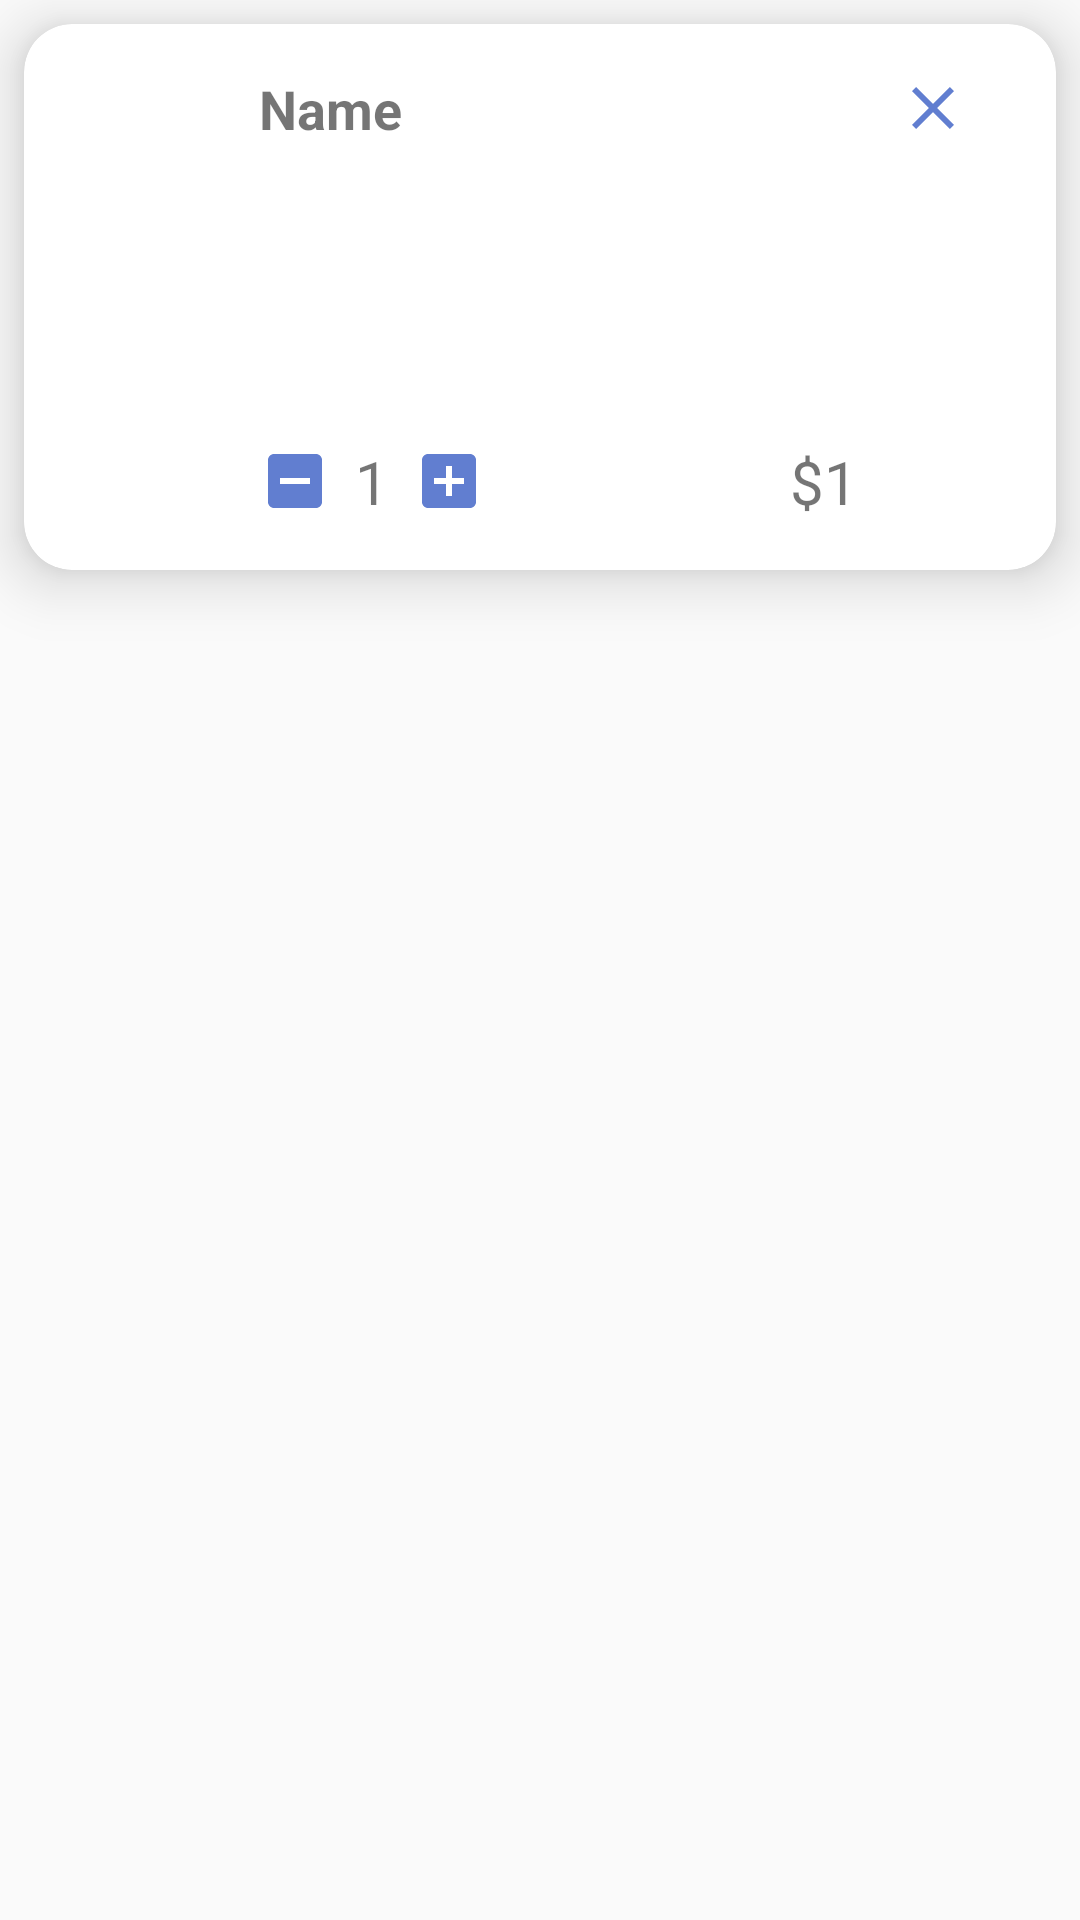

Reconstruct the res/layout file that produces this screen, plus the resources it refers to.
<!-- AndroidManifest.xml: application theme Theme.Ecommerce -->
<!-- res/layout/cart_item.xml -->
<?xml version="1.0" encoding="utf-8"?>
<RelativeLayout xmlns:android="http://schemas.android.com/apk/res/android"
    android:layout_width="match_parent"
    android:layout_height="wrap_content"
    xmlns:app="http://schemas.android.com/apk/res-auto"
    app:cardCornerRadius="16dp"
    app:cardElevation="12dp"
    >

    <androidx.cardview.widget.CardView
        android:layout_width="match_parent"
        android:layout_height="wrap_content"
        app:cardCornerRadius="16dp"
        app:cardElevation="12dp"
        android:id="@+id/card_ID"
        android:padding="8dp"
        android:layout_margin="8dp">

        <LinearLayout
            android:layout_width="match_parent"
            android:layout_height="wrap_content"
            android:padding="16dp"
            android:weightSum="5">

            <ImageView
                android:layout_width="0dp"
                android:layout_height="150dp"
                android:id="@+id/imageView"
                android:layout_weight="1"
                android:src="@drawable/common_google_signin_btn_icon_dark">

            </ImageView>

            <LinearLayout
                android:layout_width="0dp"
                android:layout_height="match_parent"
                android:layout_weight="4"
                android:orientation="horizontal"
                android:weightSum="5">

                <RelativeLayout
                    android:layout_width="0dp"
                    android:layout_height="match_parent"
                    android:layout_weight="4">

                    <TextView
                        android:id="@+id/textName"
                        android:layout_width="wrap_content"
                        android:layout_height="wrap_content"
                        android:gravity="start"
                        android:text="Name"
                        android:textSize="18sp"
                        android:textStyle="bold">

                    </TextView>


                    <LinearLayout
                        android:layout_width="wrap_content"
                        android:layout_height="wrap_content"
                        android:orientation="horizontal"
                        android:layout_alignParentBottom="true">

                        <ImageView
                            android:id="@+id/btnMinus"
                            android:layout_width="wrap_content"
                            android:layout_height="wrap_content"
                            android:layout_gravity="center_vertical"
                            android:src="@drawable/ic_baseline_indeterminate_check_box_24">

                        </ImageView>

                        <TextView
                            android:layout_width="wrap_content"
                            android:layout_height="wrap_content"
                            android:text="1"
                            android:layout_marginLeft="8dp"
                            android:layout_marginRight="8dp"
                            android:gravity="bottom"
                            android:textSize="20sp"
                            android:id="@+id/textQuantity">

                        </TextView>

                        <ImageView
                            android:layout_width="wrap_content"
                            android:layout_height="wrap_content"
                            android:src="@drawable/ic_baseline_add_box_24"
                            android:id="@+id/btnPlus"
                            android:layout_gravity="center_vertical">

                        </ImageView>

                    </LinearLayout>


                    <TextView
                        android:id="@+id/textPrice"
                        android:layout_width="wrap_content"
                        android:layout_height="wrap_content"
                        android:layout_alignParentEnd="true"
                        android:layout_alignParentRight="true"
                        android:layout_alignParentBottom="true"
                        android:text="$1"
                        android:textSize="20sp">

                    </TextView>
                </RelativeLayout>

                <ImageView
                    android:layout_width="0dp"
                    android:layout_height="wrap_content"
                    android:layout_weight="1"
                    android:id="@+id/btnDelete"
                    android:src="@drawable/ic_baseline_clear_24">

                </ImageView>

            </LinearLayout>


        </LinearLayout>

    </androidx.cardview.widget.CardView>





</RelativeLayout>
<!-- resources referenced by this layout -->
<resources>
  <!-- drawable ic_baseline_add_box_24 (drawable) -->
  <vector android:height="24dp" android:tint="#617ED0"
      android:viewportHeight="24" android:viewportWidth="24"
      android:width="24dp" xmlns:android="http://schemas.android.com/apk/res/android">
      <path android:fillColor="@android:color/white" android:pathData="M19,3L5,3c-1.11,0 -2,0.9 -2,2v14c0,1.1 0.89,2 2,2h14c1.1,0 2,-0.9 2,-2L21,5c0,-1.1 -0.9,-2 -2,-2zM17,13h-4v4h-2v-4L7,13v-2h4L11,7h2v4h4v2z"/>
  </vector>
  <!-- drawable ic_baseline_clear_24 (drawable) -->
  <vector android:height="24dp" android:tint="#617ED0"
      android:viewportHeight="24" android:viewportWidth="24"
      android:width="24dp" xmlns:android="http://schemas.android.com/apk/res/android">
      <path android:fillColor="@android:color/white" android:pathData="M19,6.41L17.59,5 12,10.59 6.41,5 5,6.41 10.59,12 5,17.59 6.41,19 12,13.41 17.59,19 19,17.59 13.41,12z"/>
  </vector>
  <!-- drawable ic_baseline_indeterminate_check_box_24 (drawable) -->
  <vector android:height="24dp" android:tint="#617ED0"
      android:viewportHeight="24" android:viewportWidth="24"
      android:width="24dp" xmlns:android="http://schemas.android.com/apk/res/android">
      <path android:fillColor="@android:color/white" android:pathData="M19,3H5C3.9,3 3,3.9 3,5v14c0,1.1 0.9,2 2,2h14c1.1,0 2,-0.9 2,-2V5C21,3.9 20.1,3 19,3zM17,13H7v-2h10V13z"/>
  </vector>
  <style name="Theme.Ecommerce" parent="Theme.AppCompat.Light.NoActionBar">
          
          <item name="colorPrimary">@color/purple_500</item>
          <item name="colorPrimaryVariant">@color/purple_700</item>
          <item name="colorOnPrimary">@color/white</item>
          
          <item name="colorSecondary">@color/teal_200</item>
          <item name="colorSecondaryVariant">@color/teal_700</item>
          <item name="colorOnSecondary">@color/black</item>
          
          <item name="android:statusBarColor">?attr/colorPrimaryVariant</item>
          
      </style>
  <!-- not gathered from this repository: default colours our renderer supplied (Android Studio template values) -->
  <color name="purple_500">#FF6200EE</color>
  <color name="purple_700">#FF3700B3</color>
  <color name="teal_200">#FF03DAC5</color>
  <color name="teal_700">#FF018786</color>
  <color name="black">#FF000000</color>
  <color name="white">#FFFFFFFF</color>
</resources>
